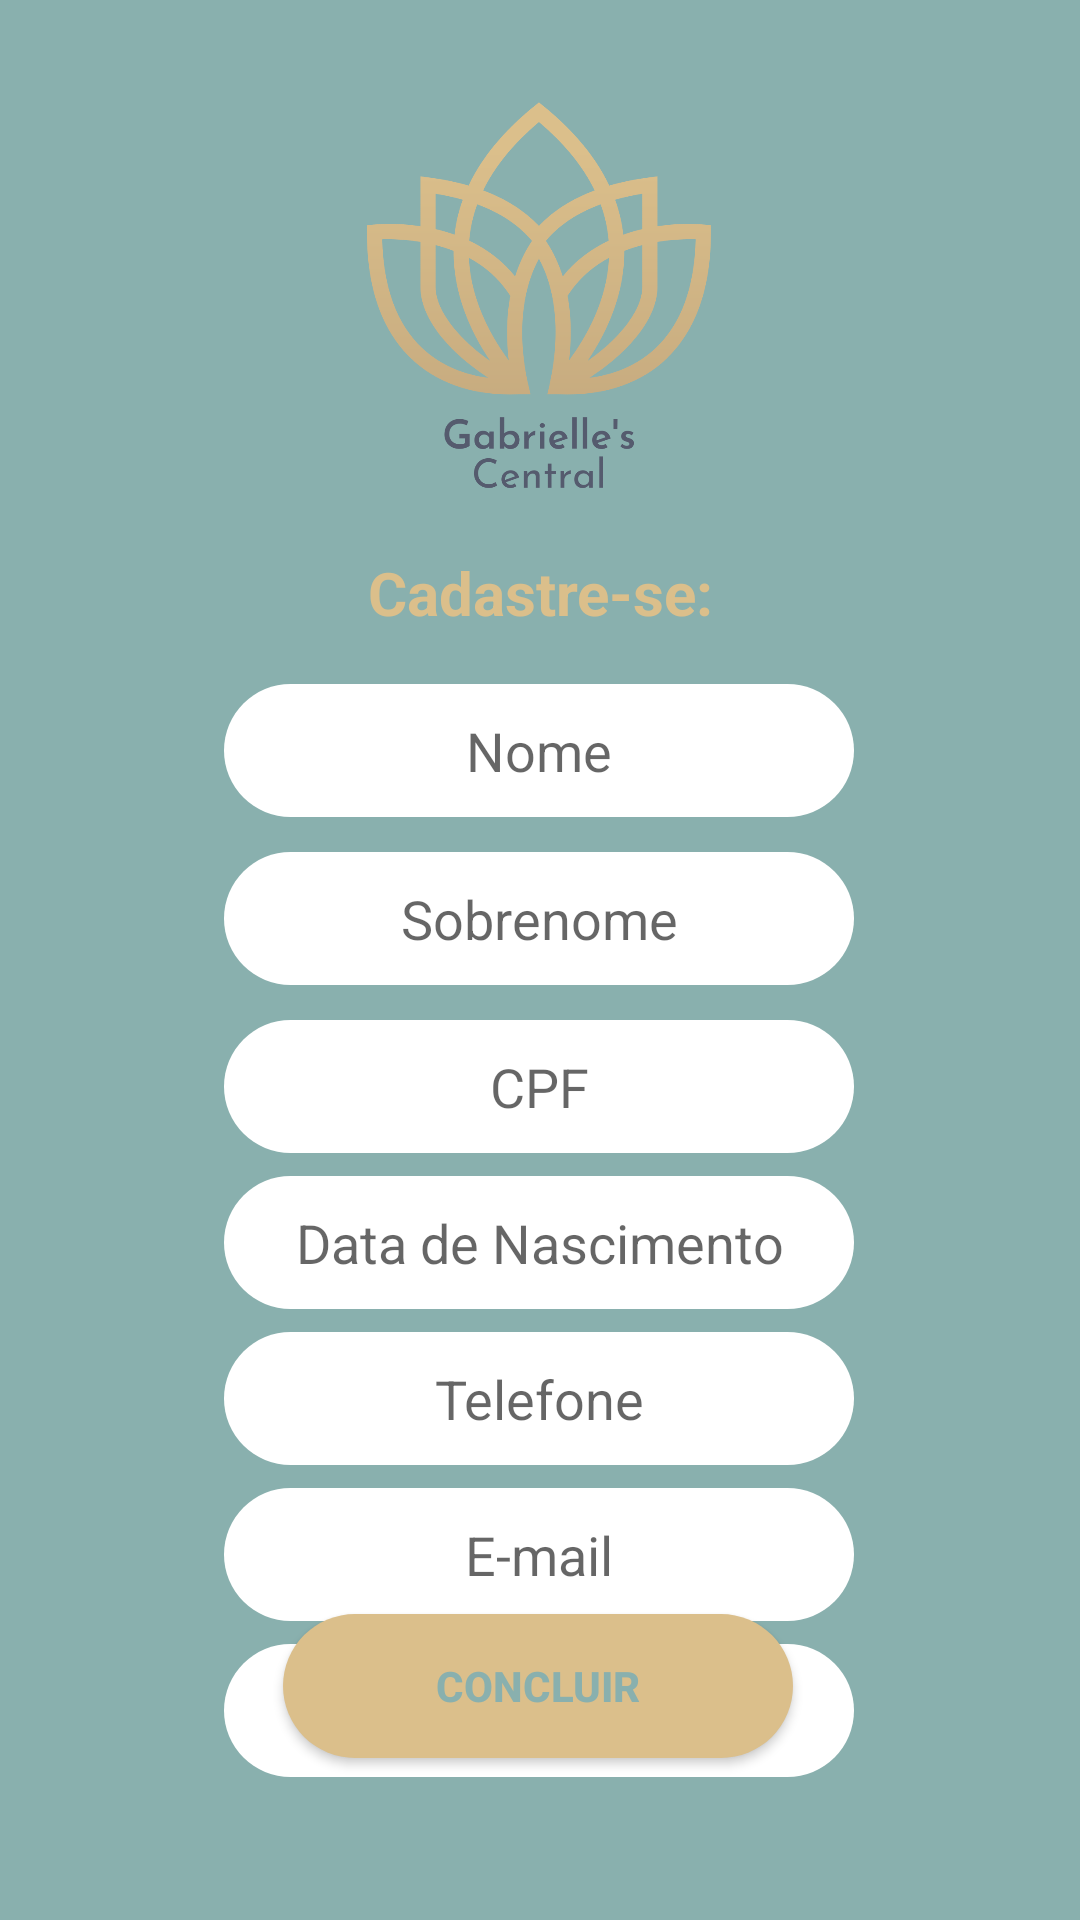

The Android layout XML behind this screen, and the referenced resources:
<!-- AndroidManifest.xml: application theme Theme.ProjDeNavegacao -->
<!-- res/layout/terceirofragmento.xml -->
<?xml version="1.0" encoding="utf-8"?>
<androidx.constraintlayout.widget.ConstraintLayout xmlns:android="http://schemas.android.com/apk/res/android"
    xmlns:app="http://schemas.android.com/apk/res-auto"
    xmlns:tools="http://schemas.android.com/tools"
    android:layout_width="match_parent"
    android:layout_height="match_parent"
    android:background="@color/azul">

    <EditText
        android:id="@+id/nome"
        android:layout_width="wrap_content"
        android:layout_height="wrap_content"
        android:layout_marginTop="228dp"
        android:background="@drawable/arredondar"
        android:ems="10"
        android:hint="Nome"
        android:inputType="textPersonName"
        android:textAlignment="center"
        android:textColor="@color/white"
        app:layout_constraintEnd_toEndOf="parent"
        app:layout_constraintHorizontal_bias="0.497"
        app:layout_constraintStart_toStartOf="parent"
        app:layout_constraintTop_toTopOf="parent" />

    <EditText
        android:id="@+id/sobrenome"
        android:layout_width="wrap_content"
        android:layout_height="wrap_content"
        android:layout_marginTop="284dp"
        android:background="@drawable/arredondar"
        android:ems="10"
        android:hint="Sobrenome"
        android:inputType="textPersonName"
        android:textAlignment="center"
        android:textColor="@color/white"
        app:layout_constraintEnd_toEndOf="parent"
        app:layout_constraintHorizontal_bias="0.497"
        app:layout_constraintStart_toStartOf="parent"
        app:layout_constraintTop_toTopOf="parent" />

    <EditText
        android:id="@+id/cpfcampo"
        android:layout_width="wrap_content"
        android:layout_height="wrap_content"
        android:layout_marginTop="340dp"
        android:background="@drawable/arredondar"
        android:ems="10"
        android:hint="CPF"
        android:inputType="number"
        android:textAlignment="center"
        app:layout_constraintEnd_toEndOf="parent"
        app:layout_constraintHorizontal_bias="0.497"
        app:layout_constraintStart_toStartOf="parent"
        app:layout_constraintTop_toTopOf="parent" />

    <EditText
        android:id="@+id/telefonecampo"
        android:layout_width="wrap_content"
        android:layout_height="wrap_content"
        android:layout_marginTop="444dp"
        android:background="@drawable/arredondar"
        android:ems="10"
        android:hint="Telefone"
        android:inputType="number"

        android:textAlignment="center"
        app:layout_constraintEnd_toEndOf="parent"
        app:layout_constraintHorizontal_bias="0.497"
        app:layout_constraintStart_toStartOf="parent"
        app:layout_constraintTop_toTopOf="parent" />

    <Button
        android:id="@+id/botaoconcluir1"
        style="@style/botaoredondo"
        android:layout_width="170dp"
        android:layout_height="48dp"
        android:background="@drawable/botaoredondo"
        android:text="Concluir"
        android:textColor="@color/azul"
        android:textStyle="bold"
        app:layout_constraintBottom_toBottomOf="parent"
        app:layout_constraintEnd_toEndOf="parent"
        app:layout_constraintHorizontal_bias="0.497"
        app:layout_constraintStart_toStartOf="parent"
        app:layout_constraintTop_toTopOf="parent"
        app:layout_constraintVertical_bias="0.909" />

    <EditText
        android:id="@+id/nascimentocampo"
        android:layout_width="wrap_content"
        android:layout_height="wrap_content"
        android:layout_marginTop="392dp"
        android:background="@drawable/arredondar"
        android:ems="10"
        android:hint="Data de Nascimento"
        android:inputType="date"
        android:textAlignment="center"
        app:layout_constraintEnd_toEndOf="parent"
        app:layout_constraintHorizontal_bias="0.497"
        app:layout_constraintStart_toStartOf="parent"
        app:layout_constraintTop_toTopOf="parent" />

    <EditText
        android:id="@+id/senhacampo"
        android:layout_width="wrap_content"
        android:layout_height="wrap_content"
        android:layout_marginTop="548dp"
        android:background="@drawable/arredondar"
        android:ems="10"
        android:hint="Senha de Acesso"
        android:inputType="textPassword"
        android:textAlignment="center"
        app:layout_constraintEnd_toEndOf="parent"
        app:layout_constraintHorizontal_bias="0.497"
        app:layout_constraintStart_toStartOf="parent"
        app:layout_constraintTop_toTopOf="parent" />

    <EditText
        android:id="@+id/emailcampo"
        android:layout_width="wrap_content"
        android:layout_height="wrap_content"
        android:layout_marginTop="496dp"
        android:background="@drawable/arredondar"
        android:ems="10"
        android:hint="E-mail"
        android:inputType="textEmailAddress"
        android:textAlignment="center"
        app:layout_constraintEnd_toEndOf="parent"
        app:layout_constraintHorizontal_bias="0.497"
        app:layout_constraintStart_toStartOf="parent"
        app:layout_constraintTop_toTopOf="parent" />

    <TextView
        android:id="@+id/textView"
        android:layout_width="wrap_content"
        android:layout_height="wrap_content"
        android:layout_marginTop="184dp"
        android:text="Cadastre-se:"
        android:textAlignment="center"
        android:textColor="@color/amareloindiano"
        android:textSize="20dp"
        android:textStyle="bold"
        app:layout_constraintEnd_toEndOf="parent"
        app:layout_constraintStart_toStartOf="parent"
        app:layout_constraintTop_toTopOf="parent" />

    <ImageView
        android:id="@+id/imageView2"
        android:layout_width="158dp"
        android:layout_height="176dp"
        app:layout_constraintBottom_toBottomOf="parent"
        app:layout_constraintEnd_toEndOf="parent"
        app:layout_constraintHorizontal_bias="0.498"
        app:layout_constraintStart_toStartOf="parent"
        app:layout_constraintTop_toTopOf="parent"
        app:layout_constraintVertical_bias="0.027"
        app:srcCompat="@drawable/logogabi" />

</androidx.constraintlayout.widget.ConstraintLayout>
<!-- resources referenced by this layout -->
<resources>
  <color name="amareloindiano">#dbbf8b</color>
  <color name="azul">#89b0ae</color>
  <color name="white">#FFFFFFFF</color>
  <!-- drawable arredondar (drawable) -->
  <?xml version="1.0" encoding="utf-8"?>
  <shape xmlns:android="http://schemas.android.com/apk/res/android"
  
      android:shape="rectangle">
      <solid android:color="#ffffff"/>
      <corners android:radius="50dp"/>
      <padding android:top="10dp"
          android:bottom="10dp"
          android:right="10dp"
          android:left="10dp"
          />
  
  
  </shape>
  <!-- drawable botaoredondo (drawable) -->
  <?xml version="1.0" encoding="utf-8"?>
  <shape xmlns:android="http://schemas.android.com/apk/res/android"
  
      android:shape="rectangle">
      <solid android:color="@color/amareloindiano"/>
      <corners android:radius="50dp"/>
      <padding android:top="10dp"
          android:bottom="10dp"
          android:right="10dp"
          android:left="10dp"
          />
  
  
  </shape>
  <!-- drawable logogabi: png bitmap (drawable, 66818 bytes) -->
  <style name="botaoredondo">
          <item name="backgroundTint">@color/amareloindiano</item>
      </style>
  <style name="Theme.ProjDeNavegacao" parent="Theme.MaterialComponents.DayNight.DarkActionBar">
          
          <item name="colorPrimary">@color/purple_500</item>
          <item name="colorPrimaryVariant">@color/purple_700</item>
          <item name="colorOnPrimary">@color/white</item>
          
          <item name="colorSecondary">@color/teal_200</item>
          <item name="colorSecondaryVariant">@color/teal_700</item>
          <item name="colorOnSecondary">@color/black</item>
          
          <item name="android:statusBarColor">?attr/colorPrimaryVariant</item>
          
      </style>
  <color name="purple_500">#89b0ae</color>
  <color name="purple_700">#89b0ae</color>
  <color name="teal_200">#FF03DAC5</color>
  <color name="teal_700">#FF018786</color>
  <color name="black">#FF000000</color>
</resources>
